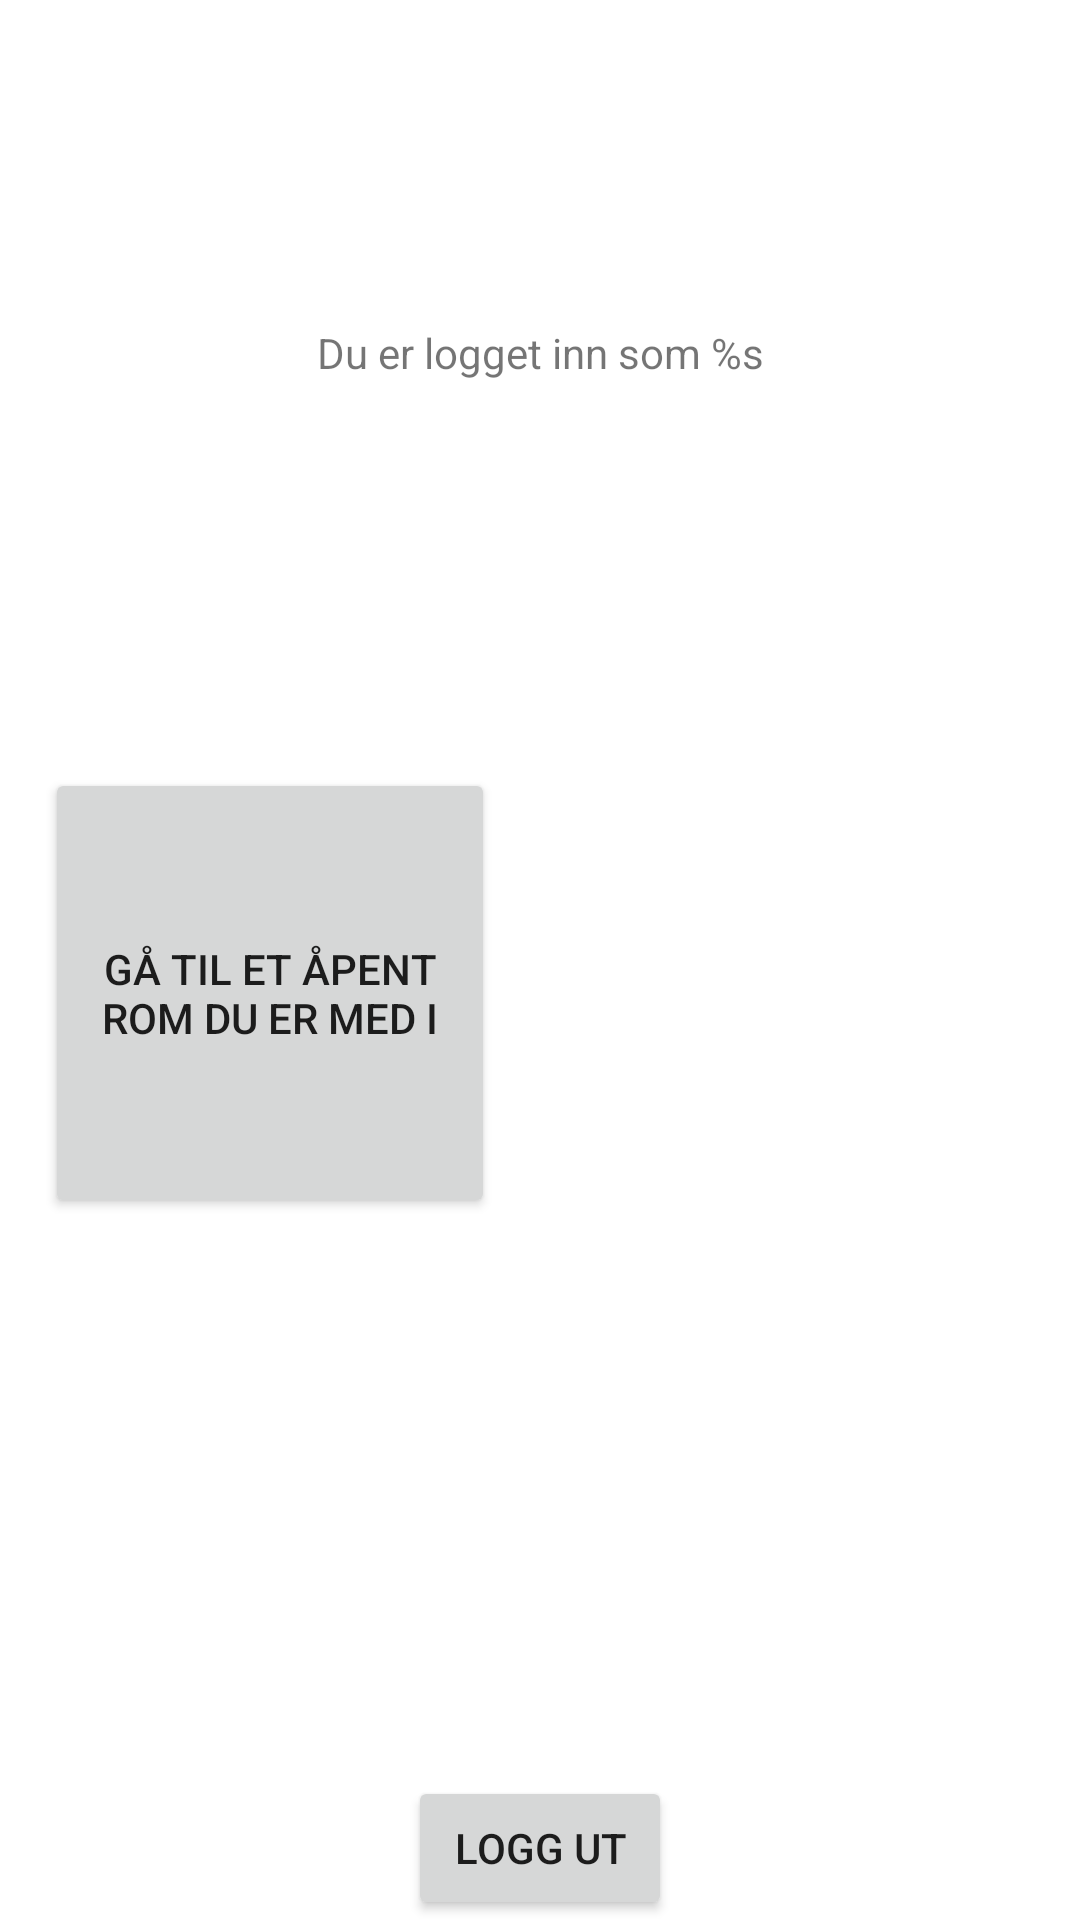

Layout XML and referenced resources for this Android screen:
<!-- AndroidManifest.xml: application theme Theme.Odsen -->
<!-- res/layout/activity_main.xml -->
<?xml version="1.0" encoding="utf-8"?>
<androidx.constraintlayout.widget.ConstraintLayout xmlns:android="http://schemas.android.com/apk/res/android"
    xmlns:app="http://schemas.android.com/apk/res-auto"
    xmlns:tools="http://schemas.android.com/tools"
    android:layout_width="match_parent"
    android:layout_height="match_parent"
    tools:context=".MainActivity">


    <TextView
        android:id="@+id/MAIN_heading"
        android:layout_marginTop="84dp"
        android:text="@string/MAIN_welcome"
        style="@style/PageTitle"
        app:layout_constraintLeft_toLeftOf="parent"
        app:layout_constraintRight_toRightOf="parent"
        app:layout_constraintTop_toTopOf="parent" />

    <TextView
        android:id="@+id/MAIN_logged_inn_user"
        android:layout_width="wrap_content"
        android:layout_height="wrap_content"
        android:layout_marginTop="24dp"
        android:text="@string/MAIN_logged_inn_as"
        app:layout_constraintEnd_toEndOf="parent"
        app:layout_constraintStart_toStartOf="parent"
        app:layout_constraintTop_toBottomOf="@+id/MAIN_heading" />


    <androidx.constraintlayout.widget.Guideline
        android:id="@+id/MAIN_divider_horizontal"
        android:layout_width="wrap_content"
        android:layout_height="wrap_content"
        android:orientation="horizontal"
        app:layout_constraintGuide_percent="0.4" />


    <androidx.constraintlayout.widget.Guideline
        android:id="@+id/MAIN_divider_vertical"
        android:layout_width="wrap_content"
        android:layout_height="wrap_content"
        android:orientation="vertical"
        app:layout_constraintGuide_percent="0.5" />

    <Button
        android:id="@+id/MAIN_open_rooms"
        android:layout_width="150dp"
        android:layout_height="150dp"
        android:text="@string/MAIN_go_to_open_room"
        app:layout_constraintEnd_toStartOf="@+id/MAIN_divider_vertical"
        app:layout_constraintStart_toStartOf="parent"
        app:layout_constraintTop_toTopOf="@+id/MAIN_divider_horizontal" />


    <Button
        android:id="@+id/MAIN_create_room"
        android:text="@string/MAIN_create_rom"
        style="@style/MainButton"
        app:layout_constraintEnd_toEndOf="parent"
        app:layout_constraintStart_toStartOf="@+id/MAIN_divider_vertical"
        app:layout_constraintTop_toTopOf="@+id/MAIN_divider_horizontal" />

    <Button
        android:id="@+id/MAIN_find_friends"
        android:layout_marginBottom="12dp"
        android:text="@string/MAIN_find_friends"
        style="@style/MainButton"
        app:layout_constraintEnd_toEndOf="@+id/MAIN_divider_vertical"
        app:layout_constraintStart_toStartOf="parent"
        app:layout_constraintBottom_toTopOf="@id/MAIN_logg_out"/>

    <Button
        android:id="@+id/MAIN_finished_rooms"
        android:layout_marginBottom="12dp"
        android:text="@string/MAIN_closed_rooms"
        style="@style/MainButton"
        app:layout_constraintBottom_toTopOf="@id/MAIN_logg_out"
        app:layout_constraintEnd_toEndOf="parent"
        app:layout_constraintStart_toStartOf="@+id/MAIN_divider_vertical" />

    <Button
        android:id="@+id/MAIN_logg_out"
        android:layout_width="wrap_content"
        android:layout_height="wrap_content"
        android:text="@string/MAIN_logg_out"
        app:layout_constraintBottom_toBottomOf="parent"
        app:layout_constraintEnd_toEndOf="parent"
        app:layout_constraintStart_toStartOf="parent" />


</androidx.constraintlayout.widget.ConstraintLayout>
<!-- resources referenced by this layout -->
<resources>
  <string name="MAIN_closed_rooms">Finn et tidligere avsluttet rom</string>
  <string name="MAIN_create_rom">Lag et nytt rom å spille i</string>
  <string name="MAIN_find_friends">Finn flere venner å konkurere med</string>
  <string name="MAIN_go_to_open_room">Gå til et åpent rom du er med i</string>
  <string name="MAIN_logg_out">Logg ut</string>
  <string name="MAIN_logged_inn_as">Du er logget inn som %s</string>
  <string name="MAIN_welcome">Velkommen til Odsen</string>
  <style name="Theme.Odsen" parent="Theme.MaterialComponents.DayNight.DarkActionBar">
          
          <item name="colorPrimary">@color/purple_500</item>
          <item name="colorPrimaryVariant">@color/purple_700</item>
          <item name="colorOnPrimary">@color/white</item>
          
          <item name="colorSecondary">@color/teal_200</item>
          <item name="colorSecondaryVariant">@color/teal_700</item>
          <item name="colorOnSecondary">@color/black</item>
          
          <item name="android:statusBarColor" tools:targetApi="l">?attr/colorPrimaryVariant</item>
          
      </style>
  <color name="purple_500">#FF6200EE</color>
  <color name="purple_700">#FF3700B3</color>
  <color name="white">#FFFFFFFF</color>
  <color name="teal_200">#FF03DAC5</color>
  <color name="teal_700">#FF018786</color>
  <color name="black">#FF000000</color>
</resources>
